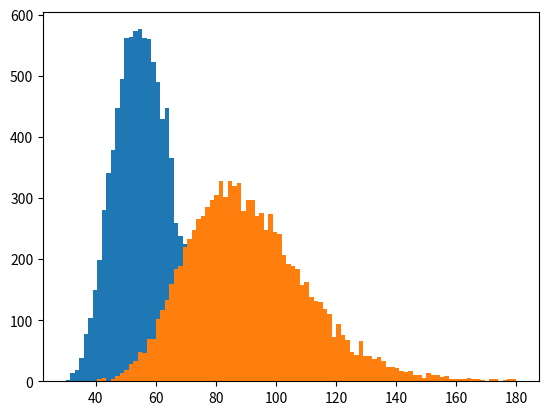

Recreate this plot in Python.
# importerer biblioteker
import matplotlib.pyplot as plt
import numpy as np

### OPPGAVE 10 ###

# definerer variabler for første utvalg
sigma1 = np.log(1.45)
my1 = np.log(80)
rho_p1 = 2500
# definerer variabler for første utvalg
sigma2 = np.log(1.55)
my2 = np.log(120)
rho_p2 = 3500
utvalgsstorrelse = 10000
bins = 100
rho = 1000


# funksjon som regner ut terminalhastighet (som funksjon av diameter, rho_p og rho) Skrevet av oppgave 4
def TerminalhastighetSomFunksjonAv(diameter, rho_p, rho):
    return np.sqrt((8 * (rho_p - rho) * 9.81 * diameter) / (3 * rho))

#tar et utvalg av paritkkel type 1 på utvalgsstørrelse = 1000
diametertilutvalg1 = np.random.lognormal(mean=my1, sigma=sigma1, size = utvalgsstorrelse)
#tar et utvalg av paritkkel type 2 på utvalgsstørrelse = 1000
diametertilutvalg2 = np.random.lognormal(mean=my2, sigma=sigma2, size = utvalgsstorrelse)
# lager liste som viser terminalhastigheten over utvalgene vi har tatt
terminalhastigheterfrautvalg1 = [TerminalhastighetSomFunksjonAv(diametertilpartikkel, rho_p1, rho) for diametertilpartikkel in diametertilutvalg1]
terminalhastigheterfrautvalg2 = [TerminalhastighetSomFunksjonAv(diametertilpartikkel, rho_p2, rho) for diametertilpartikkel in diametertilutvalg2]

# plt.hist(terminalhastigheterfrautvalg1, bins = 100, range = (0, 300))
# plt.hist(terminalhastigheterfrautvalg2, bins = 100, range = (0, 300)) ved å kjøre disse ser vi hva vi ønsker å bruke som maks-min på søylene våre
plt.hist(terminalhastigheterfrautvalg1, bins = 100, range = (30, 180))
plt.hist(terminalhastigheterfrautvalg2, bins = 100, range = (30, 180))
plt.show()
